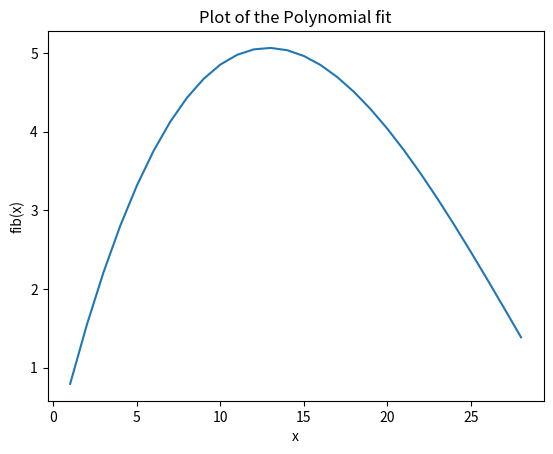

Write Python code to recreate this figure.
# -*- coding: utf-8 -*-
"""20/02.ipynb

Automatically generated by Colab.

Original file is located at
    https://colab.research.google.com/drive/11YpuvtKRp35WCGGVXMSgqth8O2_Xg0h4
"""

from scipy import interpolate
from numpy import polynomial as P
import numpy as np
from scipy import linalg
import matplotlib.pyplot as plt

p1 = P.Polynomial([1, 2, 3])
#P.Polynomial([c,b,a])
p1

p1.roots()
#Descobrir as Raizes do polinomio

p2 = P.Polynomial.fromroots([-1,1])
#Construir o polinomio pelas raizes
p2

p2.roots()

p1.coef

x = np.array([0,1,2,3,4,5,6,7,8,9,10,11,12,13,14,15,16,17,18,19,20,21,22,23,24,25,26,27,28]) #x0, x1...
y = np.array([0.4, 0.6, 1.2, 1.9, 2.7, 3.4, 3.9, 4.2, 4.5, 4.7, 5.8, 4.9, 4.9, 4.9, 4.9, 4.7, 4.6, 4.7, 4.4, 4.2, 4.0, 3.8, 3.5, 3.2, 3, 2.7, 2.3,1.8,1.0])
 #respectivas alturas

deg = len(x)-26
deg

fib = P.Polynomial.fit(x,y,deg)
fib

xi = np.array([0,1,2,3], dtype = 'double')
yi = np.array([1,6,5,-8], dtype = 'double')

import sympy

from sympy import I, pi, oo

a, b, x, y = sympy.symbols("a, b, x, y")
f = sympy.Function("f")(x)
sympy.Function("f")(x)

sympy.integrate(f)

sympy.integrate(sympy.sin(x))

sympy.integrate(sympy.sin(x), (x, a, b))

expr = sympy.sin(x*sympy.exp(y))
sympy.sin(x*sympy.exp(y))

#fazer comparativo entre folha inteira e folha cortada
#calcular area de ambas

#transformar a variavel polinomial fit(polinomial) em sympy
fib_sympy = sympy.Poly(fib.coef, x)
sympy.Poly(fib.coef, x)

#calcule da integral de fib_sympy

fib_integral = sympy.integrate(fib_sympy)
sympy.integrate(fib_sympy)

# Calculate the integral of fib_sympy from x = 0 to x = 28
fib_integral_28 = fib_integral.subs(x, 28)

# Calculate the integral of fib_sympy from x = 0 to x = 0
fib_integral_0 = fib_integral.subs(x, 0)

# Calculate the integral of fib_sympy from x = 28 to x = 0
fib_integral_28_0 = fib_integral_28 - fib_integral_0

# Print the results
print("Integral of fib_sympy from x = 0 to x = 28:", fib_integral_28)
print("Integral of fib_sympy from x = 0 to x = 0:", fib_integral_0)
print("Integral of fib_sympy from x = 28 to x = 0:", fib_integral_28_0)

x_plot = np.arange(1, 29, 1)
y_plot = fib(x_plot)
plt.plot(x_plot, y_plot)
plt.xlabel("x")
plt.ylabel("fib(x)")
plt.title("Plot of the Polynomial fit")
plt.show()
